Run: headless pygame with SDL's dummy video driver; simulated clock (each Clock.tick advances the game by its frame time, no real sleeping); random seed 0; keys injected as events and as key.get_pressed() state; no mouse input.
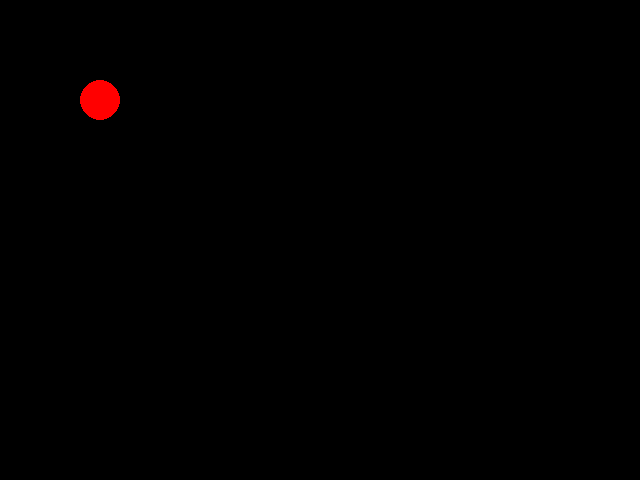
Frame 1 of 4 · flips 1–60 · no input
Frame 2 of 4 · flips 61–180 · tapped SPACE, RETURN · held RIGHT (→), D · screen unchanged from frame 1, image omitted
Frame 3 of 4 · flips 181–300 · held DOWN (↓), S · screen unchanged from frame 2, image omitted
Frame 4 of 4 · flips 301–420 · held LEFT (←), A, UP (↑), W · screen unchanged from frame 3, image omitted

The pygame program that drew these frames:

import pygame
pygame.init()
screen = pygame.display.set_mode((640, 480))
def draw_circle(x, y):
    pygame.draw.circle(screen, (255, 0, 0), (x, y), 20)
draw_circle(100, 100)
game_loop = True
while game_loop:
    for event in pygame.event.get():
        if event.type == pygame.QUIT:
            game_loop = False
    screen.fill((0, 0, 0))
    draw_circle(100, 100)
    pygame.display.flip()
    pygame.time.Clock().tick(60)
